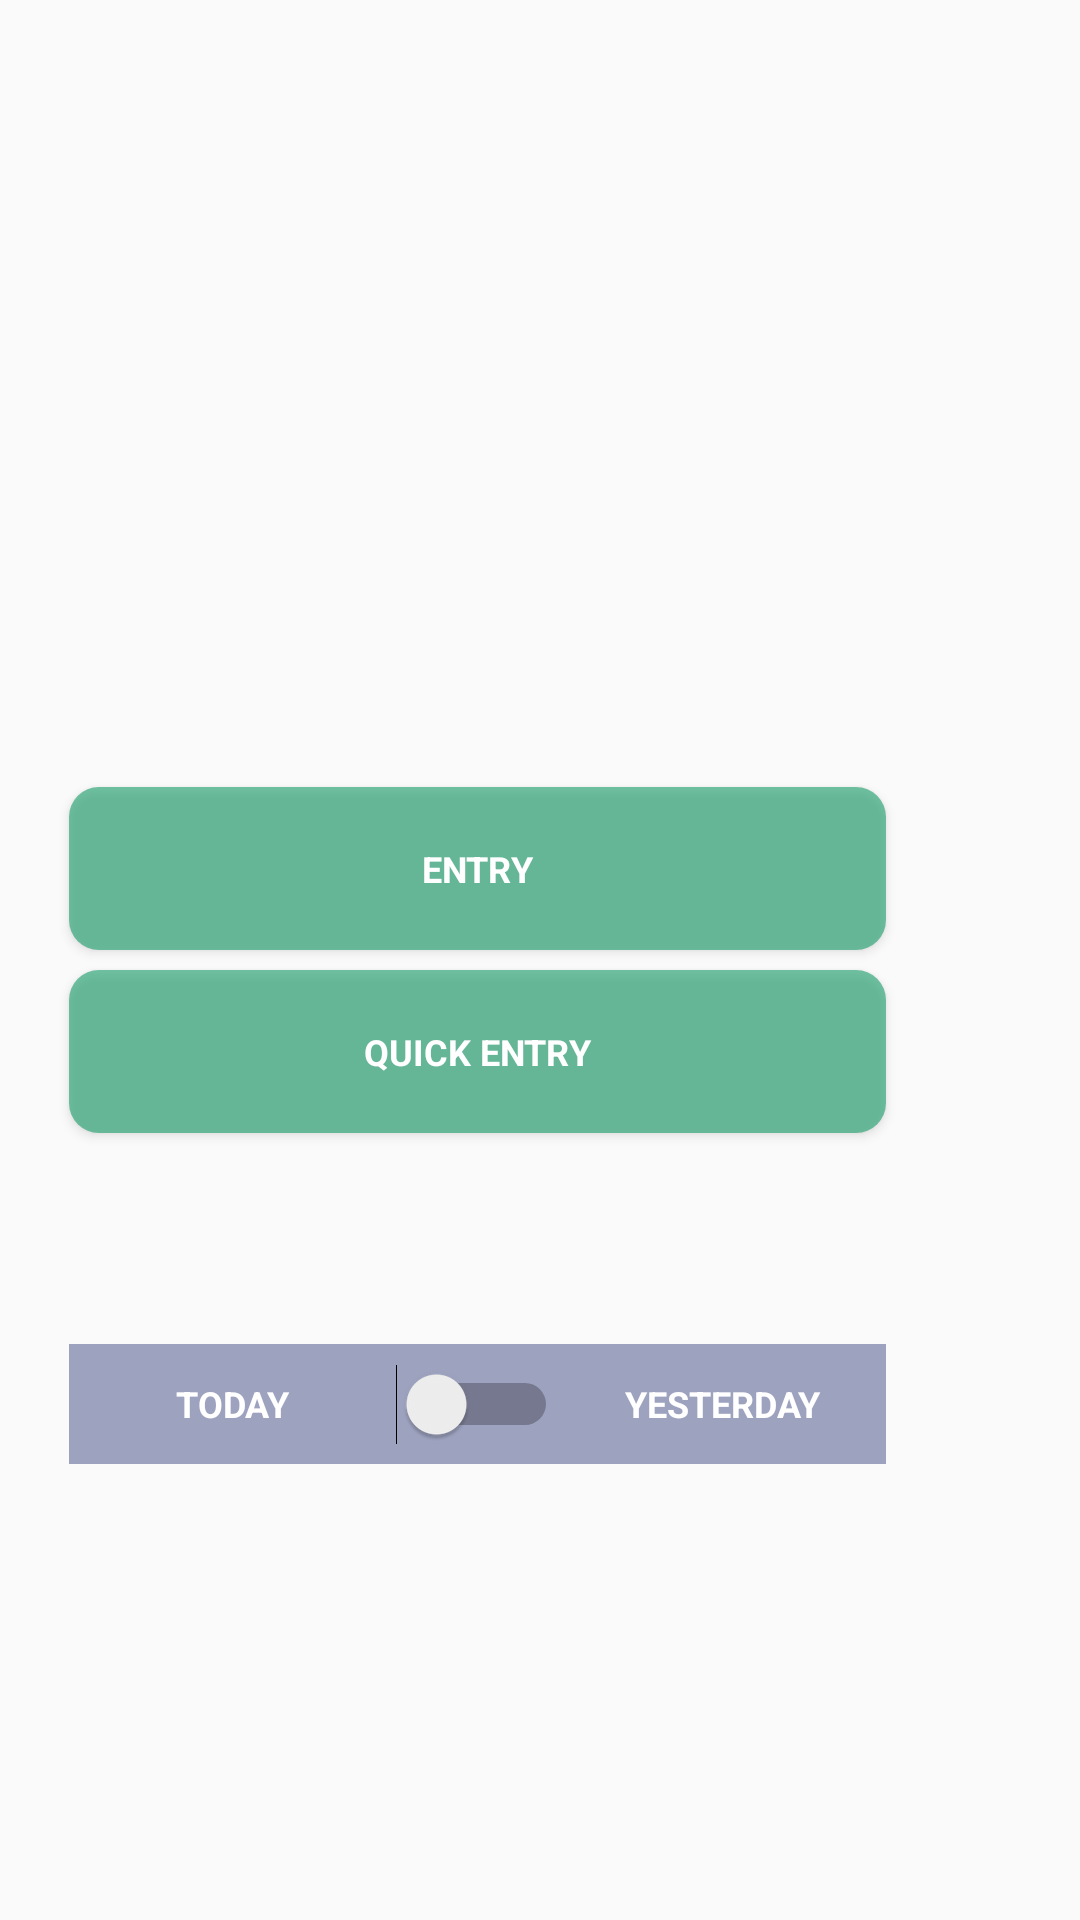

Write the Android layout XML for this screen, with the resource values it uses.
<!-- AndroidManifest.xml: application theme Theme.AppCompat.Light.NoActionBar -->
<!-- res/layout/fragment_addentry_split.xml -->
<?xml version="1.0" encoding="utf-8"?>
<androidx.constraintlayout.widget.ConstraintLayout xmlns:android="http://schemas.android.com/apk/res/android"
    xmlns:app="http://schemas.android.com/apk/res-auto"
    xmlns:tools="http://schemas.android.com/tools"
    android:id="@+id/relativeLayout9"
    android:layout_width="match_parent"
    android:layout_height="match_parent"
    tools:context=".ui.addEntry_Split.AddEntrySplitFragment">

    <Button
        android:id="@+id/btnFullEntry"
        style="@style/buttonStyle"
        android:layout_width="0dp"
        android:layout_height="0dp"
        android:background="@drawable/button"
        android:text="@string/addentry_split_chooseEntry"

        app:layout_constraintBottom_toTopOf="@+id/btnQuickEntry"
        app:layout_constraintDimensionRatio="5:1"
        app:layout_constraintEnd_toStartOf="@+id/guideline4_h"
        app:layout_constraintHorizontal_bias="0.0"
        app:layout_constraintStart_toEndOf="@+id/guideline1_h"
        app:layout_constraintTop_toTopOf="@+id/guideline1_v" />

    <Button
        android:id="@+id/btnQuickEntry"
        style="@style/buttonStyle"
        android:layout_width="0dp"
        android:layout_height="0dp"
        android:background="@drawable/button"
        android:text="@string/addentry_split_chooseQuickEntry"
        app:layout_constraintBottom_toTopOf="@+id/guideline3_v"
        app:layout_constraintDimensionRatio="5:1"
        app:layout_constraintEnd_toStartOf="@+id/guideline4_h"
        app:layout_constraintHorizontal_bias="0.0"
        app:layout_constraintStart_toEndOf="@+id/guideline1_h"
        app:layout_constraintTop_toBottomOf="@+id/btnFullEntry" />

    <androidx.constraintlayout.widget.Guideline
        android:id="@+id/guideline1_v"
        android:layout_width="wrap_content"
        android:layout_height="wrap_content"
        android:orientation="horizontal"
        app:layout_constraintGuide_percent="0.4" />

    <androidx.constraintlayout.widget.Guideline
        android:id="@+id/guideline2_v"
        android:layout_width="wrap_content"
        android:layout_height="wrap_content"
        android:orientation="horizontal"
        app:layout_constraintGuide_percent="0.5" />

    <androidx.constraintlayout.widget.Guideline
        android:id="@+id/guideline3_v"
        android:layout_width="wrap_content"
        android:layout_height="wrap_content"
        android:orientation="horizontal"
        app:layout_constraintGuide_percent="0.60" />

    <androidx.constraintlayout.widget.Guideline
        android:id="@+id/guideline4_v"
        android:layout_width="wrap_content"
        android:layout_height="wrap_content"
        android:orientation="horizontal"
        app:layout_constraintGuide_percent="0.70" />

    <androidx.constraintlayout.widget.Guideline
        android:id="@+id/guideline1_h"
        android:layout_width="wrap_content"
        android:layout_height="wrap_content"
        android:orientation="vertical"
        app:layout_constraintGuide_end="337dp" />

    <androidx.constraintlayout.widget.Guideline
        android:id="@+id/guideline2_h"
        android:layout_width="wrap_content"
        android:layout_height="wrap_content"
        android:orientation="vertical"
        app:layout_constraintGuide_percent="0.49" />

    <androidx.constraintlayout.widget.Guideline
        android:id="@+id/guideline3_h"
        style="@style/buttonStyle"
        android:layout_width="wrap_content"
        android:layout_height="wrap_content"
        android:orientation="vertical"
        app:layout_constraintGuide_percent="0.51" />

    <androidx.constraintlayout.widget.Guideline
        android:id="@+id/guideline4_h"
        android:layout_width="wrap_content"
        android:layout_height="wrap_content"
        android:orientation="vertical"
        app:layout_constraintGuide_percent="0.82" />

    <Switch
        android:id="@+id/switchYesterday"
        style="@style/buttonStyle"
        android:layout_width="wrap_content"
        android:layout_height="40dp"
        android:background="@color/lightPurpel"
        app:layout_constraintEnd_toStartOf="@+id/guideline4_h"
        app:layout_constraintStart_toStartOf="@+id/guideline1_h"
        app:layout_constraintTop_toTopOf="@id/guideline4_v" />
    <TextView
        android:id="@+id/SwitchTextLeft"
        style="@style/buttonStyle"
        android:layout_width="0dp"
        android:layout_height="0dp"
        android:text="Today"
        android:background="@color/lightPurpel"
        app:layout_constraintStart_toStartOf="@id/guideline1_h"
        app:layout_constraintTop_toTopOf="@id/guideline4_v"
        app:layout_constraintBottom_toBottomOf="@id/switchYesterday"
        app:layout_constraintEnd_toStartOf="@id/switchYesterday"
        />

    <TextView
        android:id="@+id/SwitchTextRight"
        style="@style/buttonStyle"
        android:layout_width="0dp"
        android:layout_height="0dp"
        android:text="Yesterday"
        android:background="@color/lightPurpel"
        app:layout_constraintStart_toEndOf="@id/switchYesterday"
        app:layout_constraintTop_toTopOf="@id/guideline4_v"
        app:layout_constraintBottom_toBottomOf="@id/switchYesterday"
        app:layout_constraintEnd_toStartOf="@id/guideline4_h"
        />


</androidx.constraintlayout.widget.ConstraintLayout>
<!-- resources referenced by this layout -->
<resources>
  <color name="lightPurpel">#9DA2BF</color>
  <!-- drawable button (drawable) -->
  <?xml version="1.0" encoding="utf-8"?>
  <shape xmlns:android="http://schemas.android.com/apk/res/android">
  
      
      <corners  android:radius="10dp"/>
  
      
      <solid android:color="#94119966"/>
  
  </shape>
  <string name="addentry_split_chooseEntry">Entry</string>
  <string name="addentry_split_chooseQuickEntry">Quick Entry</string>
  <style name="buttonStyle" parent="@android:style/Widget.Button.Small">
          <item name="android:textColor">#FFFFFF</item>
          <item name="android:textSize">12sp</item>
          <item name="android:textStyle">bold</item>
          <item name="android:gravity">center</item>
          <item name="textAllCaps">true</item>
      </style>
</resources>
